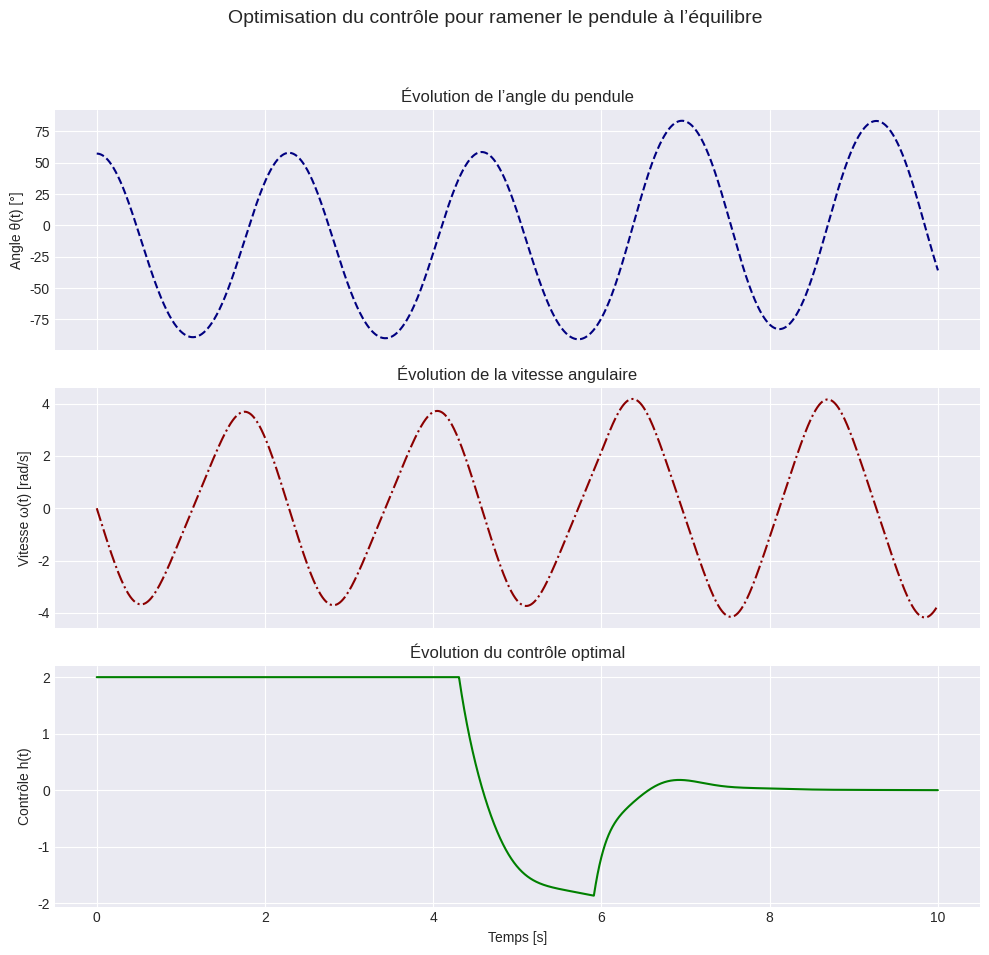

Recreate this plot in Python.
"""
Optimisation du contrôle h(t) pour ramener un pendule à l’équilibre
-------------------------------------------------------------------
Formulation : Lagrangien + méthode d’Euler explicite
Objectif : atteindre θ(tf) = 0 et ω(tf) = 0 en minimisant l'énergie J(h) = ∫ h(t)² dt


"""

import numpy as np
import matplotlib.pyplot as plt

# --- Paramètres physiques du système ---
g = 9.81         # Accélération gravitationnelle (m/s²)
l = 1.0          # Longueur du pendule (m)

# --- Paramètres de simulation ---
N = 10000
t_start, t_end = 0.0, 10.0
dt = (t_end - t_start) / N
t_grid = np.linspace(t_start, t_end, N + 1)

# --- Conditions initiales ---
theta_init = 1.0   # Angle initial en radian
omega_init = 0.0   # Vitesse angulaire initiale

# --- Initialisation du contrôle h(t) ---
h = np.zeros(N)

# --- Hyperparamètres de l’optimisation ---
n_iterations = 100
eta = 5e-5   # pas d’apprentissage

# --- Boucle d'optimisation ---
for _ in range(n_iterations):

    # ----- Forward pass (simulation directe) -----
    theta = np.zeros(N + 1)
    omega = np.zeros(N + 1)
    theta[0] = theta_init
    omega[0] = omega_init

    for i in range(N):
        theta[i + 1] = theta[i] + dt * omega[i]
        omega[i + 1] = omega[i] + dt * (- (g / l) * np.sin(theta[i]) + h[i])

    # ----- Backward pass (multiplicateurs de Lagrange) -----
    lambda_theta = np.zeros(N + 1)
    lambda_omega = np.zeros(N + 1)

    for i in reversed(range(N)):
        lambda_theta[i] = lambda_theta[i + 1] + dt * lambda_omega[i + 1] * (g / l) * np.cos(theta[i])
        lambda_omega[i] = lambda_omega[i + 1] + dt * (lambda_theta[i + 1] - omega[i])

    # ----- Mise à jour stabilisée de h(t) -----
    grad = h - 0.5 * lambda_omega[:-1]
    h = h - eta * (grad + 1e-4 * h)
    h = np.clip(h, -2.0, 2.0)  # limite physique du contrôle

# --- Affichage graphique (même logique que Partie 1) ---
plt.style.use('seaborn-v0_8-darkgrid')
fig, axes = plt.subplots(3, 1, figsize=(10, 10), sharex=True)

# Angle θ(t)
axes[0].plot(t_grid, np.degrees(theta), linestyle='--', color='navy')
axes[0].set_ylabel("Angle θ(t) [°]")
axes[0].set_title("Évolution de l’angle du pendule")

# Vitesse ω(t)
axes[1].plot(t_grid, omega, linestyle='-.', color='darkred')
axes[1].set_ylabel("Vitesse ω(t) [rad/s]")
axes[1].set_title("Évolution de la vitesse angulaire")

# Contrôle h(t)
axes[2].plot(t_grid[:-1], h, linestyle='-', color='green')
axes[2].set_ylabel("Contrôle h(t)")
axes[2].set_xlabel("Temps [s]")
axes[2].set_title("Évolution du contrôle optimal")

plt.suptitle("Optimisation du contrôle pour ramener le pendule à l’équilibre", fontsize=14)
plt.tight_layout(rect=[0, 0.03, 1, 0.95])
plt.show()
